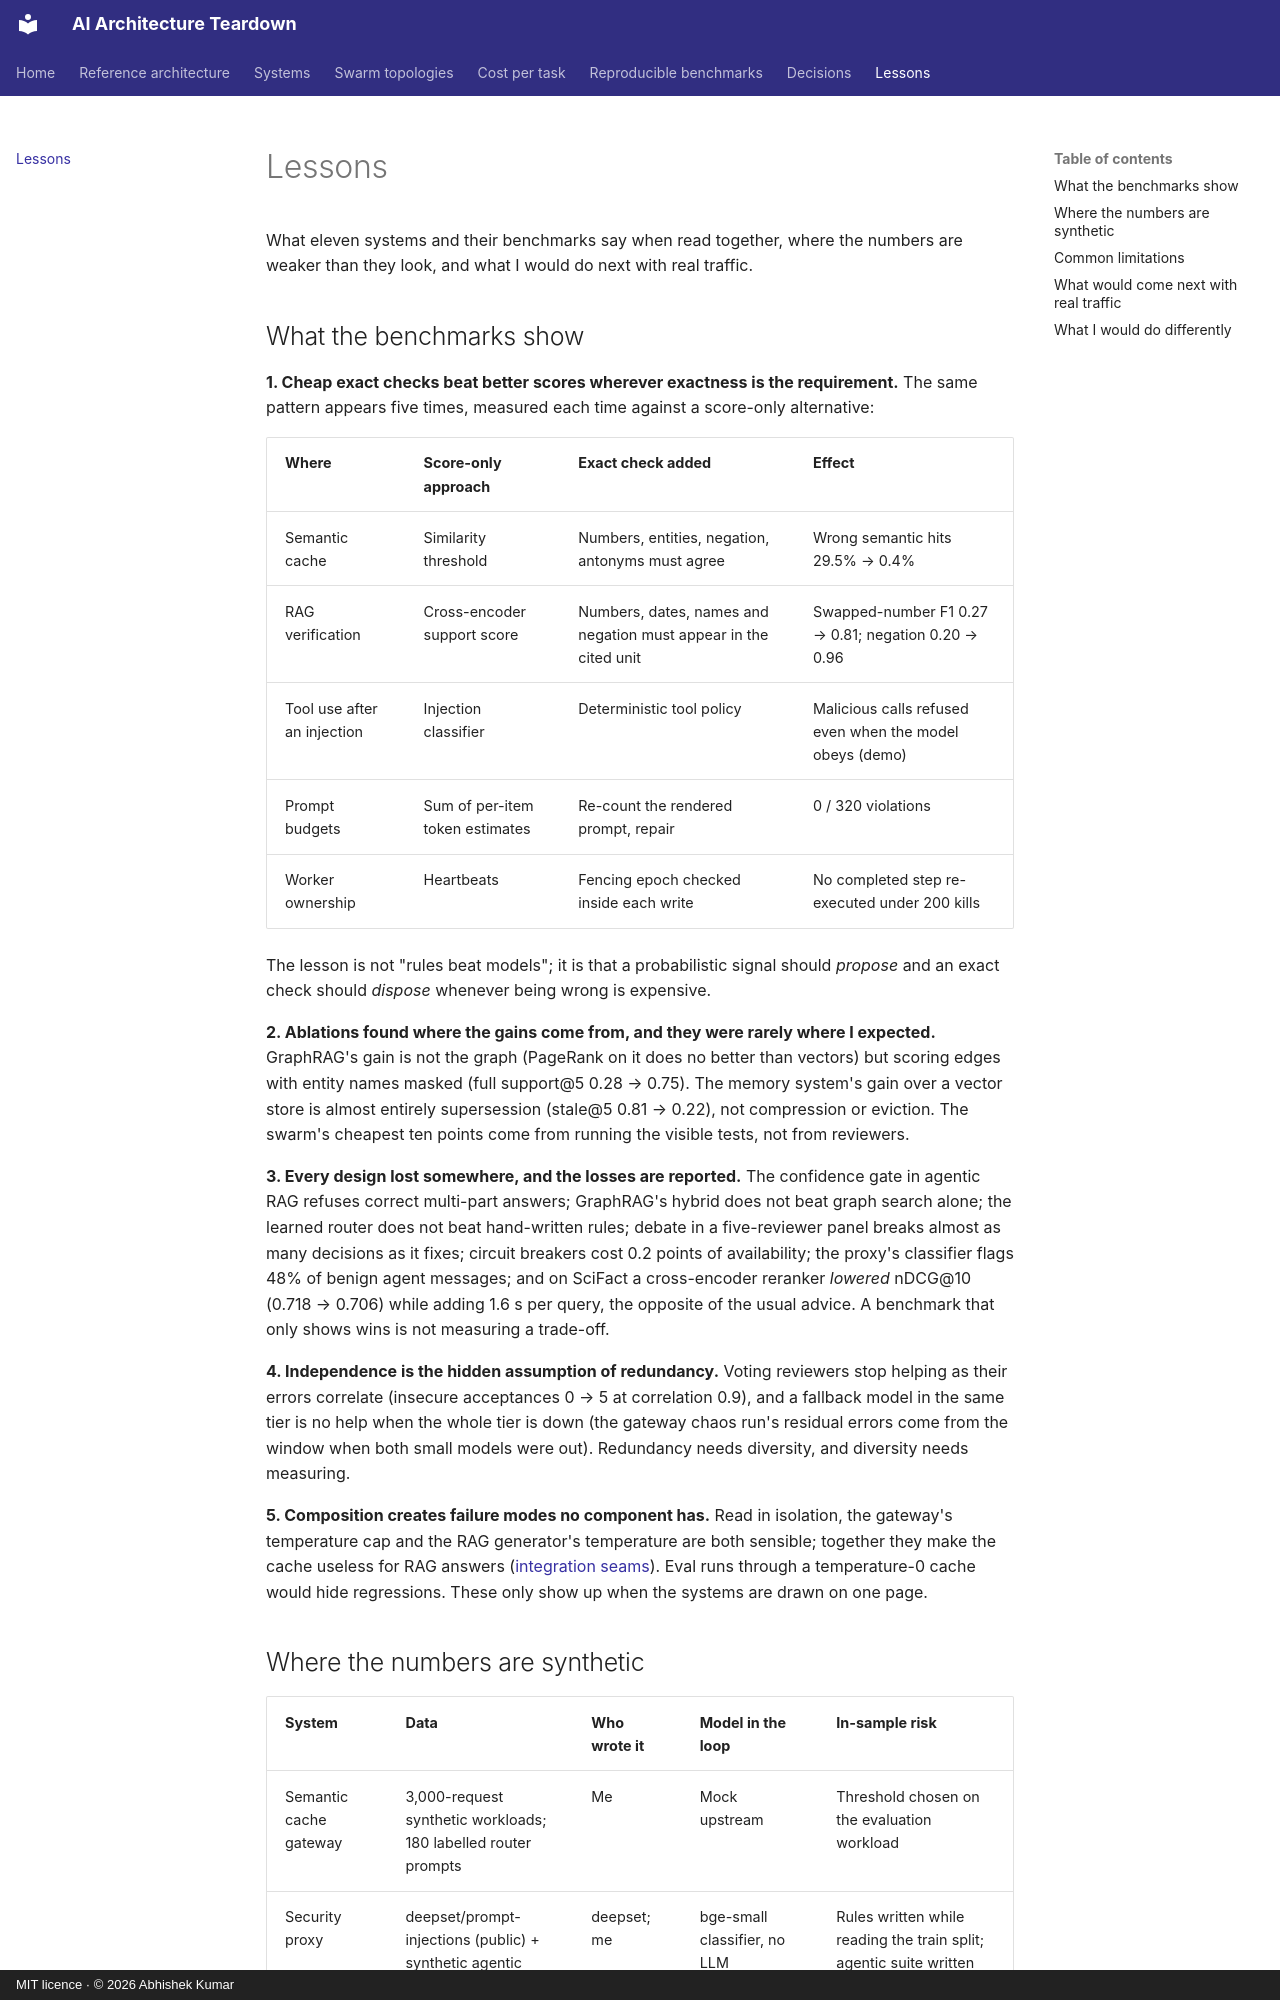

repository: iamsammy-ak/ai-architecture-teardown · page: lessons/index.html · generator: mkdocs · copyright: MIT licence · © 2026 Abhishek Kumar

# Lessons

What eleven systems and their benchmarks say when read together, where the numbers are weaker than they look, and
what I would do next with real traffic.

## What the benchmarks show

**1. Cheap exact checks beat better scores wherever exactness is the requirement.** The same pattern appears five
times, measured each time against a score-only alternative:

| Where | Score-only approach | Exact check added | Effect |
|---|---|---|---|
| Semantic cache | Similarity threshold | Numbers, entities, negation, antonyms must agree | Wrong semantic hits 29.5% → 0.4% |
| RAG verification | Cross-encoder support score | Numbers, dates, names and negation must appear in the cited unit | Swapped-number F1 0.27 → 0.81; negation 0.20 → 0.96 |
| Tool use after an injection | Injection classifier | Deterministic tool policy | Malicious calls refused even when the model obeys (demo) |
| Prompt budgets | Sum of per-item token estimates | Re-count the rendered prompt, repair | 0 / 320 violations |
| Worker ownership | Heartbeats | Fencing epoch checked inside each write | No completed step re-executed under 200 kills |

The lesson is not "rules beat models"; it is that a probabilistic signal should *propose* and an exact check should
*dispose* whenever being wrong is expensive.

**2. Ablations found where the gains come from, and they were rarely where I expected.** GraphRAG's gain is not the
graph (PageRank on it does no better than vectors) but scoring edges with entity names masked (full support@5 0.28 →
0.75). The memory system's gain over a vector store is almost entirely supersession (stale@5 0.81 → 0.22), not
compression or eviction. The swarm's cheapest ten points come from running the visible tests, not from reviewers.

**3. Every design lost somewhere, and the losses are reported.** The confidence gate in agentic RAG refuses correct
multi-part answers; GraphRAG's hybrid does not beat graph search alone; the learned router does not beat hand-written
rules; debate in a five-reviewer panel breaks almost as many decisions as it fixes; circuit breakers cost 0.2 points
of availability; the proxy's classifier flags 48% of benign agent messages; and on SciFact a cross-encoder reranker
*lowered* nDCG@10 (0.718 → 0.706) while adding 1.6 s per query, the opposite of the usual advice. A benchmark that
only shows wins is not measuring a trade-off.

**4. Independence is the hidden assumption of redundancy.** Voting reviewers stop helping as their errors correlate
(insecure acceptances 0 → 5 at correlation 0.9), and a fallback model in the same tier is no help when the whole tier
is down (the gateway chaos run's residual errors come from the window when both small models were out). Redundancy
needs diversity, and diversity needs measuring.

**5. Composition creates failure modes no component has.** Read in isolation, the gateway's temperature cap and the
RAG generator's temperature are both sensible; together they make the cache useless for RAG answers
([integration seams](architecture.md#integration-seams)). Eval runs through a temperature-0 cache would hide
regressions. These only show up when the systems are drawn on one page.
